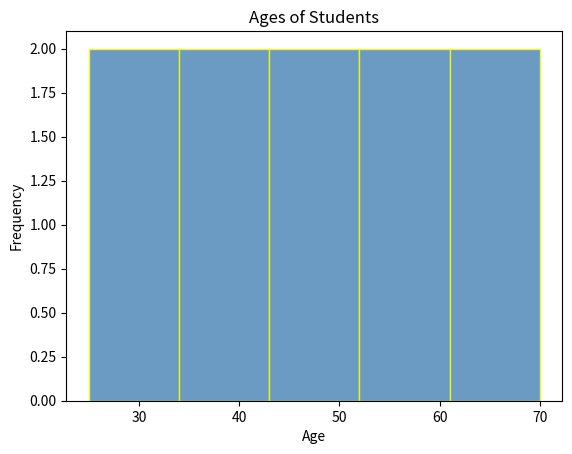

This chart was generated by the following Python code:
import matplotlib.pyplot as plt

ages = [25, 30, 35, 40, 45, 50, 55, 60, 65, 70]

plt.hist(ages, bins=5, color="steelblue", edgecolor="yellow", alpha=0.8)
plt.title("Ages of Students")
plt.xlabel("Age")
plt.ylabel("Frequency")
plt.show()

'''
bins means the number of bars in the histogram
color means the color of the bars
edgecolor means the color of the edges of the bars
title means the title of the histogram
xlabel means the label of the x-axis
ylabel means the label of the y-axis
show means to show the histogram
alpha means the transparency of the bars
'''
